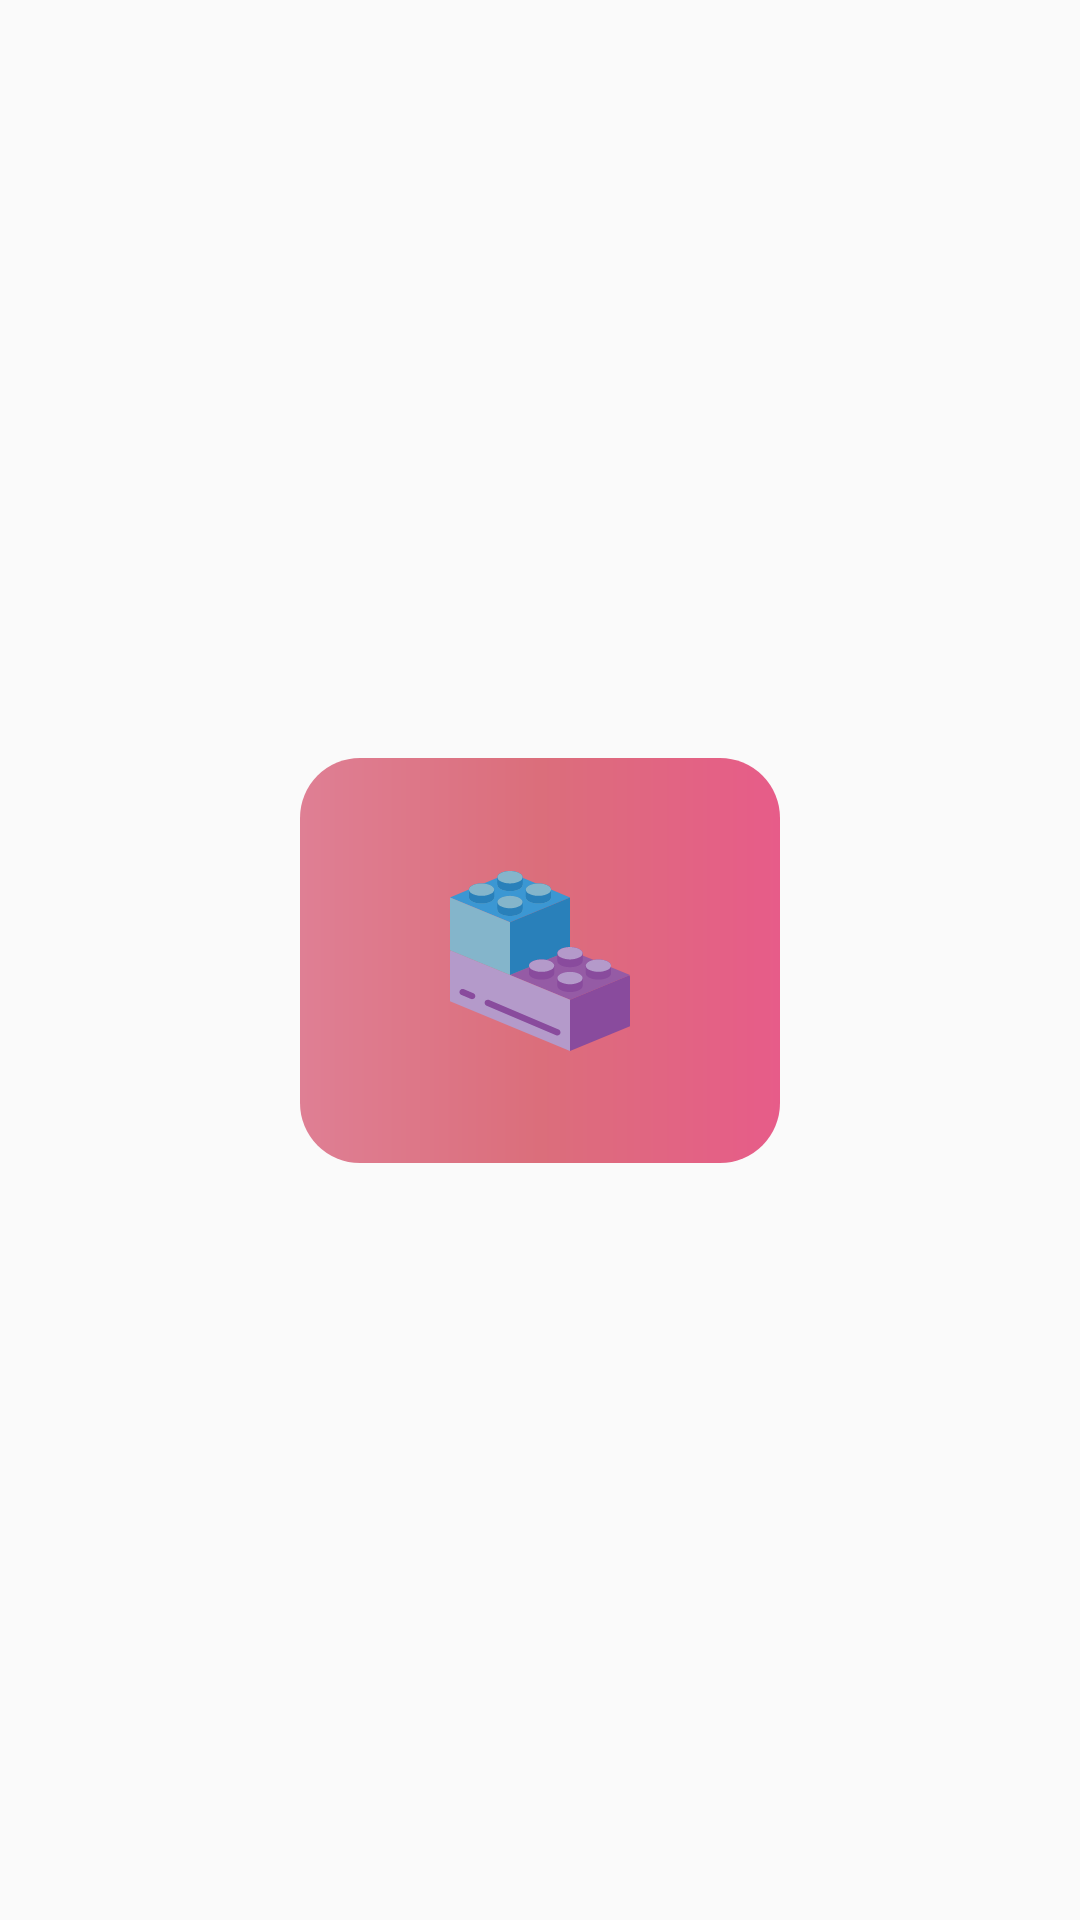

Reconstruct the res/layout file that produces this screen, plus the resources it refers to.
<!-- AndroidManifest.xml: application theme AppTheme -->
<!-- res/layout/layout_shot.xml -->
<?xml version="1.0" encoding="utf-8"?>
<androidx.constraintlayout.widget.ConstraintLayout xmlns:android="http://schemas.android.com/apk/res/android"
    xmlns:app="http://schemas.android.com/apk/res-auto"
    android:orientation="vertical"
    android:layout_width="wrap_content"
    android:layout_height="wrap_content">

    <androidx.constraintlayout.widget.ConstraintLayout
        android:id="@+id/layout_shot"
        android:layout_width="160dp"
        android:layout_height="135dp"
        android:layout_marginStart="8dp"
        android:layout_marginTop="8dp"
        android:layout_marginEnd="8dp"
        android:layout_marginBottom="8dp"
        android:background="@drawable/bg_red"
        app:layout_constraintBottom_toBottomOf="parent"
        app:layout_constraintEnd_toEndOf="parent"
        app:layout_constraintStart_toStartOf="parent"
        app:layout_constraintTop_toTopOf="parent">

        <ImageView
            android:id="@+id/img_shot"
            android:layout_width="60dp"
            android:layout_height="60dp"
            android:layout_marginStart="32dp"
            android:layout_marginTop="32dp"
            android:layout_marginEnd="32dp"
            android:layout_marginBottom="32dp"
            android:src="@drawable/ic_blocks"
            app:layout_constraintBottom_toBottomOf="parent"
            app:layout_constraintEnd_toEndOf="parent"
            app:layout_constraintStart_toStartOf="parent"
            app:layout_constraintTop_toTopOf="parent" />
    </androidx.constraintlayout.widget.ConstraintLayout>
</androidx.constraintlayout.widget.ConstraintLayout>
<!-- resources referenced by this layout -->
<resources>
  <!-- drawable bg_red (drawable) -->
  <?xml version="1.0" encoding="utf-8"?>
  <layer-list xmlns:android="http://schemas.android.com/apk/res/android" >
      <item>
          <shape android:shape="rectangle" android:padding="10dp">
              <corners
                  android:bottomRightRadius="20dp"
                  android:bottomLeftRadius="20dp"
                  android:topLeftRadius="20dp"
                  android:topRightRadius="20dp"/>
              <gradient android:startColor="#DF7F94"
                  android:centerColor="#DB6E7B"
                  android:endColor="#E75C89" />
  
          </shape>
  
      </item>
  
  </layer-list>
  <!-- drawable ic_blocks: vector/xml drawable (drawable, 5985 chars, omitted) -->
  <style name="AppTheme" parent="Theme.AppCompat.Light.NoActionBar">
          
          <item name="colorPrimary">@color/colorPrimary</item>
          <item name="colorPrimaryDark">@color/colorPrimaryDark</item>
          <item name="colorAccent">@color/colorAccent</item>
      </style>
  <color name="colorPrimary">#008577</color>
  <color name="colorPrimaryDark">#BD59EF</color>
  <color name="colorAccent">#D81B60</color>
</resources>
